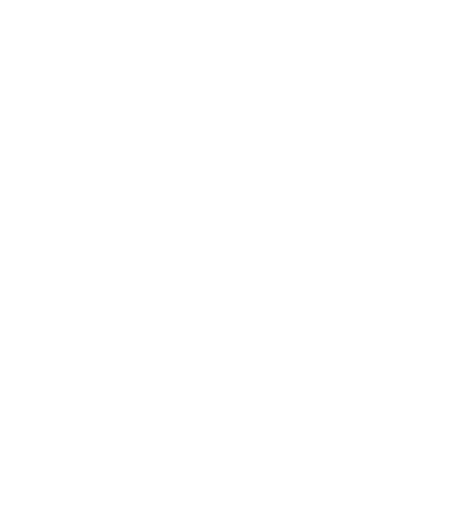
t = 0.00 s
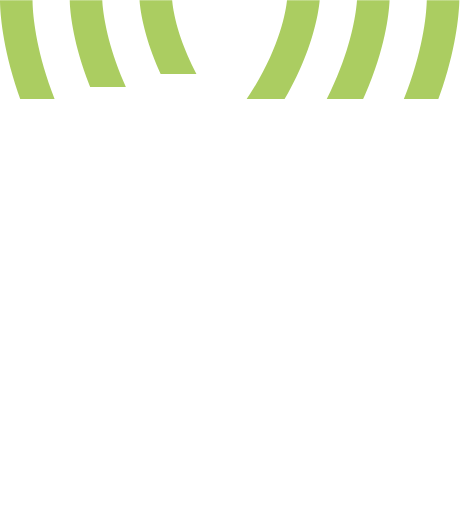
t = 0.40 s
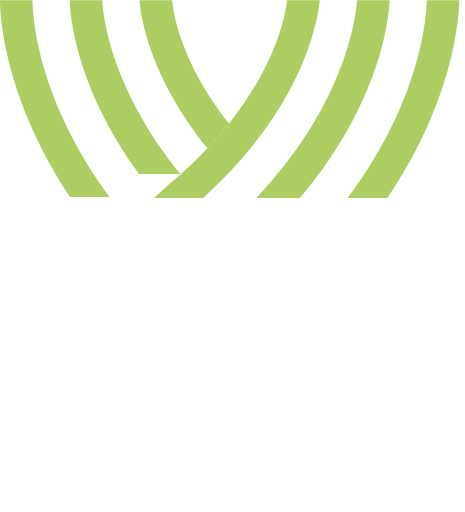
t = 0.80 s
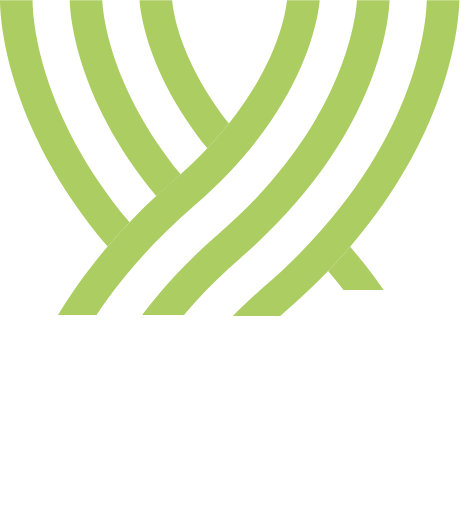
t = 1.28 s
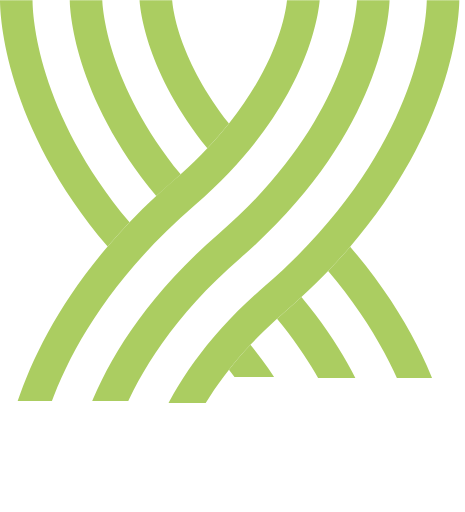
t = 1.63 s
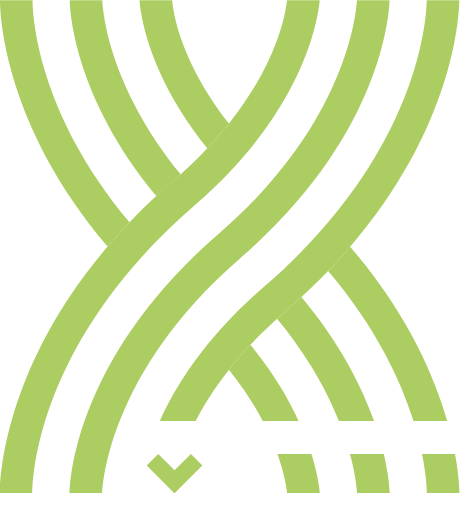
t = 2.00 s

The animated SVG that drew these frames (rendered in a browser with its animation timeline set to each time). Animation: 25 SMIL elements (animate=25); one cycle of 2.00 s.

<?xml version="1.0" encoding="utf-8"?>
<!-- Generator: Adobe Illustrator 27.5.0, SVG Export Plug-In . SVG Version: 6.00 Build 0)  -->
<svg version="1.1" id="ppsn2024-logo" xmlns="http://www.w3.org/2000/svg" xmlns:xlink="http://www.w3.org/1999/xlink" x="0px" y="0px"
	 viewBox="0 0 100 110">
<style>

</style>

<!-- Top left gradients-->
<linearGradient id="p1-top" x1="0" y1="1" x2="0" y="1">
	<stop offset="0%" stop-opacity="0" stop-color="#abcd61">
		<animate attributeName="offset" values="1;0" repeatCount="1" dur="1s" begin="0s"/>
	</stop>
	<stop offset="0%" stop-opacity="1" stop-color="#abcd61">
		<animate attributeName="offset" values="1;0" repeatCount="1" dur="1s"  begin="0s"/>
	</stop>
</linearGradient>

<linearGradient id="p2-top" x1="0" y1="1" x2="0" y="1">
	<stop offset="0%" stop-opacity="0" stop-color="#abcd61">
		<animate attributeName="offset" values="1;0" repeatCount="1" dur="0.9s" begin="0s"/>
	</stop>
	<stop offset="0%" stop-opacity="1" stop-color="#abcd61">
		<animate attributeName="offset" values="1;0" repeatCount="1" dur="0.9s"  begin="0s"/>
	</stop>
</linearGradient>

<linearGradient id="p3-top" x1="0" y1="1" x2="0" y="1">
	<stop offset="0%" stop-opacity="0" stop-color="#abcd61">
		<animate attributeName="offset" values="1;0" repeatCount="1" dur="0.8s" begin="0s"/>
	</stop>
	<stop offset="0%" stop-opacity="1" stop-color="#abcd61">
		<animate attributeName="offset" values="1;0" repeatCount="1" dur="0.8s"  begin="0s"/>
	</stop>
</linearGradient>

<!--Middle left gradients-->
<linearGradient id="p1-middle" x1="0" y1="1" x2="0" y="1">
	<stop offset="0%" stop-opacity="0" stop-color="#abcd61">
		<animate attributeName="offset" values="1;0" repeatCount="1" dur="0.3s" begin="1.5s" fill="freeze"/>
	</stop>
	<stop offset="0%" stop-opacity="0" stop-color="#abcd61">
		<animate attributeName="offset" values="1;0" repeatCount="1" dur="0.3s"  begin="1.5s" fill="freeze" />
		<animate attributeName="stop-opacity" values="0;1" repeatCount="1" dur="0.01s" begin="1.5" fill="freeze"/>
	</stop>
</linearGradient>

<linearGradient id="p2-middle" x1="0" y1="1" x2="0" y="1">
	<stop offset="0%" stop-opacity="0" stop-color="#abcd61">
		<animate attributeName="offset" values="1;0" repeatCount="1" dur="0.5s" begin="1.3s" fill="freeze"/>
	</stop>
	<stop offset="0%" stop-opacity="0" stop-color="#abcd61">
		<animate attributeName="offset" values="1;0" repeatCount="1" dur="0.5s"  begin="1.3s" fill="freeze" />
		<animate attributeName="stop-opacity" values="0;1" repeatCount="1" dur="0.01s" begin="1.3" fill="freeze"/>
	</stop>
</linearGradient>

<linearGradient id="p3-middle" x1="0" y1="1" x2="0" y="1">
	<stop offset="0%" stop-opacity="0" stop-color="#abcd61">
		<animate attributeName="offset" values="1;0" repeatCount="1" dur="0.7s" begin="1.1s" fill="freeze"/>
	</stop>
	<stop offset="0%" stop-opacity="0" stop-color="#abcd61">
		<animate attributeName="offset" values="1;0" repeatCount="1" dur="0.7s"  begin="1.1s" fill="freeze" />
		<animate attributeName="stop-opacity" values="0;1" repeatCount="1" dur="0.01s" begin="1.1s" fill="freeze"/>
	</stop>
</linearGradient>

<!-- Right gradients -->

<linearGradient id="fill-full" x1="0" y1="1" x2="0" y="1">
	<stop offset="0%" stop-opacity="0" stop-color="#abcd61">
		<animate attributeName="offset" values="1;0" repeatCount="1" dur="2s" begin="0s"/>
	</stop>
	<stop offset="0%" stop-opacity="1" stop-color="#abcd61">
		<animate attributeName="offset" values="1;0" repeatCount="1" dur="2s"  begin="0s"/>
	</stop>
</linearGradient>

<linearGradient id="fill-long-sep-1" x1="0" y1="1" x2="0" y="1">
	<stop offset="0%" stop-opacity="0" stop-color="#abcd61">
		<animate attributeName="offset" values="1;0" repeatCount="1" dur="1.7s" begin="0s"/>
	</stop>
	<stop offset="0%" stop-opacity="1" stop-color="#abcd61">
		<animate attributeName="offset" values="1;0" repeatCount="1" dur="1.7s"  begin="0s"/>
	</stop>
</linearGradient>

<!-- Bottom accents-->

<linearGradient id="bot-acc" x1="0" y1="1" x2="0" y="1">
	<stop offset="0%" stop-opacity="0" stop-color="#abcd61">
		<animate attributeName="offset" values="1;0" repeatCount="1" dur="0.2s" begin="1.8s" fill="freeze"/>
	</stop>
	<stop offset="0%" stop-opacity="0" stop-color="#abcd61">
		<animate attributeName="offset" values="1;0" repeatCount="1" dur="0.2s"  begin="1.8s" fill="freeze" />
		<animate attributeName="stop-opacity" values="0;1" repeatCount="1" dur="0.01s" begin="1.8" fill="freeze"/>
	</stop>
</linearGradient>


<linearGradient id="pink-fill" x1="0" y1="1" x2="0" y="1">
	<stop offset="0%" stop-opacity="0" stop-color="#abcd61">
		<animate attributeName="offset" values="1;0" repeatCount="1" dur="0.2s" begin="1.8s" fill="freeze"/>
	</stop>
	<stop offset="0%" stop-opacity="0" stop-color="#abcd61">
		<animate attributeName="offset" values="1;0" repeatCount="1" dur="0.2s"  begin="1.8s" fill="freeze" />
		<animate attributeName="stop-opacity" values="0;1" repeatCount="1" dur="0.01s" begin="1.8" fill="freeze"/>
	</stop>
</linearGradient>



	<!-- Left paths -->
	<path class="p1-top" fill="url(#p1-top)" d="M0,0c0.01,3.32,0.97,26.92,23.15,52.97c1.48-1.73,3.04-3.47,4.71-5.22C7.88,23.97,7.01,3.01,7,0H0z"/>
	<path class="p1-middle" fill="url(#p1-middle)" d="M49.24,79.47c3.18,3.98,5.55,7.73,7.32,11.1h7.7c-2.22-4.85-5.51-10.48-10.41-16.46C52.15,75.94,50.62,77.73,49.24,79.47z"
		/>
	<path class="p1-bottom" fill="url(#bot-acc)" d="M61.76,106.05h7.02c-0.1-1.22-0.48-4.24-1.81-8.47h-7.31C61.13,101.67,61.61,104.67,61.76,106.05z"/>

	<path class="p2-top" fill="url(#p2-top)" d="M15,0c0.02,1.59,0.62,20.37,18.61,42.11c1.19-1.1,2.41-2.2,3.69-3.3c0.54-0.46,1.05-0.92,1.56-1.38
		C23,18.05,22.05,1.4,22,0H15z"/>
	<path class="p2-middle" fill="url(#p2-middle)" d="M61.46,66.82c-0.65,0.56-1.27,1.12-1.89,1.67c6.74,8.13,10.85,15.79,13.35,22.08h7.55c-2.62-7.41-7.3-16.78-15.65-26.76
		C63.74,64.82,62.62,65.82,61.46,66.82z"/>
	<path class="p2-bottom" fill="url(#bot-acc)" d="M76.8,106.05h7.01c-0.04-1.11-0.25-4.13-1.27-8.47h-7.28C76.45,101.94,76.73,104.96,76.8,106.05z"/>


	<path class="p3-top" fill="url(#p3-top)" d="M30.01,0c0.12,1.95,1.42,15.54,14.58,31.84c1.72-1.82,3.26-3.6,4.65-5.34C38.72,13.13,37.23,2.39,37.03,0H30.01z"/>
	<path class="p3-middle" fill="url(#p3-middle)" d="M88.95,90.58h7.25c-2.83-9.92-8.7-23.4-20.9-37.58c-1.49,1.73-3.06,3.47-4.74,5.21C80.91,70.39,86.22,81.85,88.95,90.58z"
		/>
	<path class="p3-bottom" fill="url(#bot-acc)" d="M91.81,106.05h7c-0.03-1.32-0.19-4.29-0.96-8.47h-7.09C91.61,101.77,91.79,104.75,91.81,106.05z"/>
	<!-- Right paths-->
	<path class="p4-full" fill="url(#fill-full)" d="M61.72,0c-0.32,3.03-2.17,13.57-12.48,26.49c-1.39,1.74-2.93,3.53-4.65,5.34c-1.73,1.83-3.64,3.7-5.74,5.58
		c-0.51,0.46-1.02,0.92-1.56,1.38c-1.28,1.1-2.5,2.2-3.69,3.3c-2.03,1.88-3.95,3.76-5.74,5.64c-1.67,1.75-3.23,3.49-4.71,5.22
		C2.63,77.02,0.25,99,0,104.88v1.17h6.97c0.01-3.48,1.13-32.81,34.9-61.94C65.64,23.6,68.43,3.74,68.75,0H61.72z"/>

	<path class="p5-full" fill="url(#fill-full)" d="M51.67,55.46C81.55,29.68,83.64,3.9,83.78,0h-7.01c-0.22,3.59-2.72,26.91-29.67,50.16
		c-31.47,27.14-32.11,54.27-32.12,55.89h7C22.01,104.74,23.14,80.07,51.67,55.46z"/>

	<path class="p6-top" fill="url(#fill-long-sep-1)" d="M49.24,79.47c1.38-1.75,2.91-3.54,4.61-5.36c1.73-1.85,3.63-3.72,5.72-5.62c0.61-0.56,1.24-1.11,1.89-1.67
		c1.16-1,2.28-2,3.36-3c2.03-1.87,3.94-3.74,5.74-5.61c1.68-1.74,3.25-3.48,4.74-5.21C97.1,27.65,98.69,4.52,98.78,0h-7
		c-0.11,4.96-2.23,33.34-34.89,61.52C44.64,72.08,37.97,82.47,34.33,90.58h7.7C43.77,87.21,46.09,83.46,49.24,79.47z"/>
	<polygon class="p6-bottom" fill="url(#bot-acc)" points="41.06,97.58 37.54,101.1 34.02,97.58 31.55,100.05 37.54,106.05 37.55,106.04 40.01,103.57 43.53,100.05 "/>
</svg>
